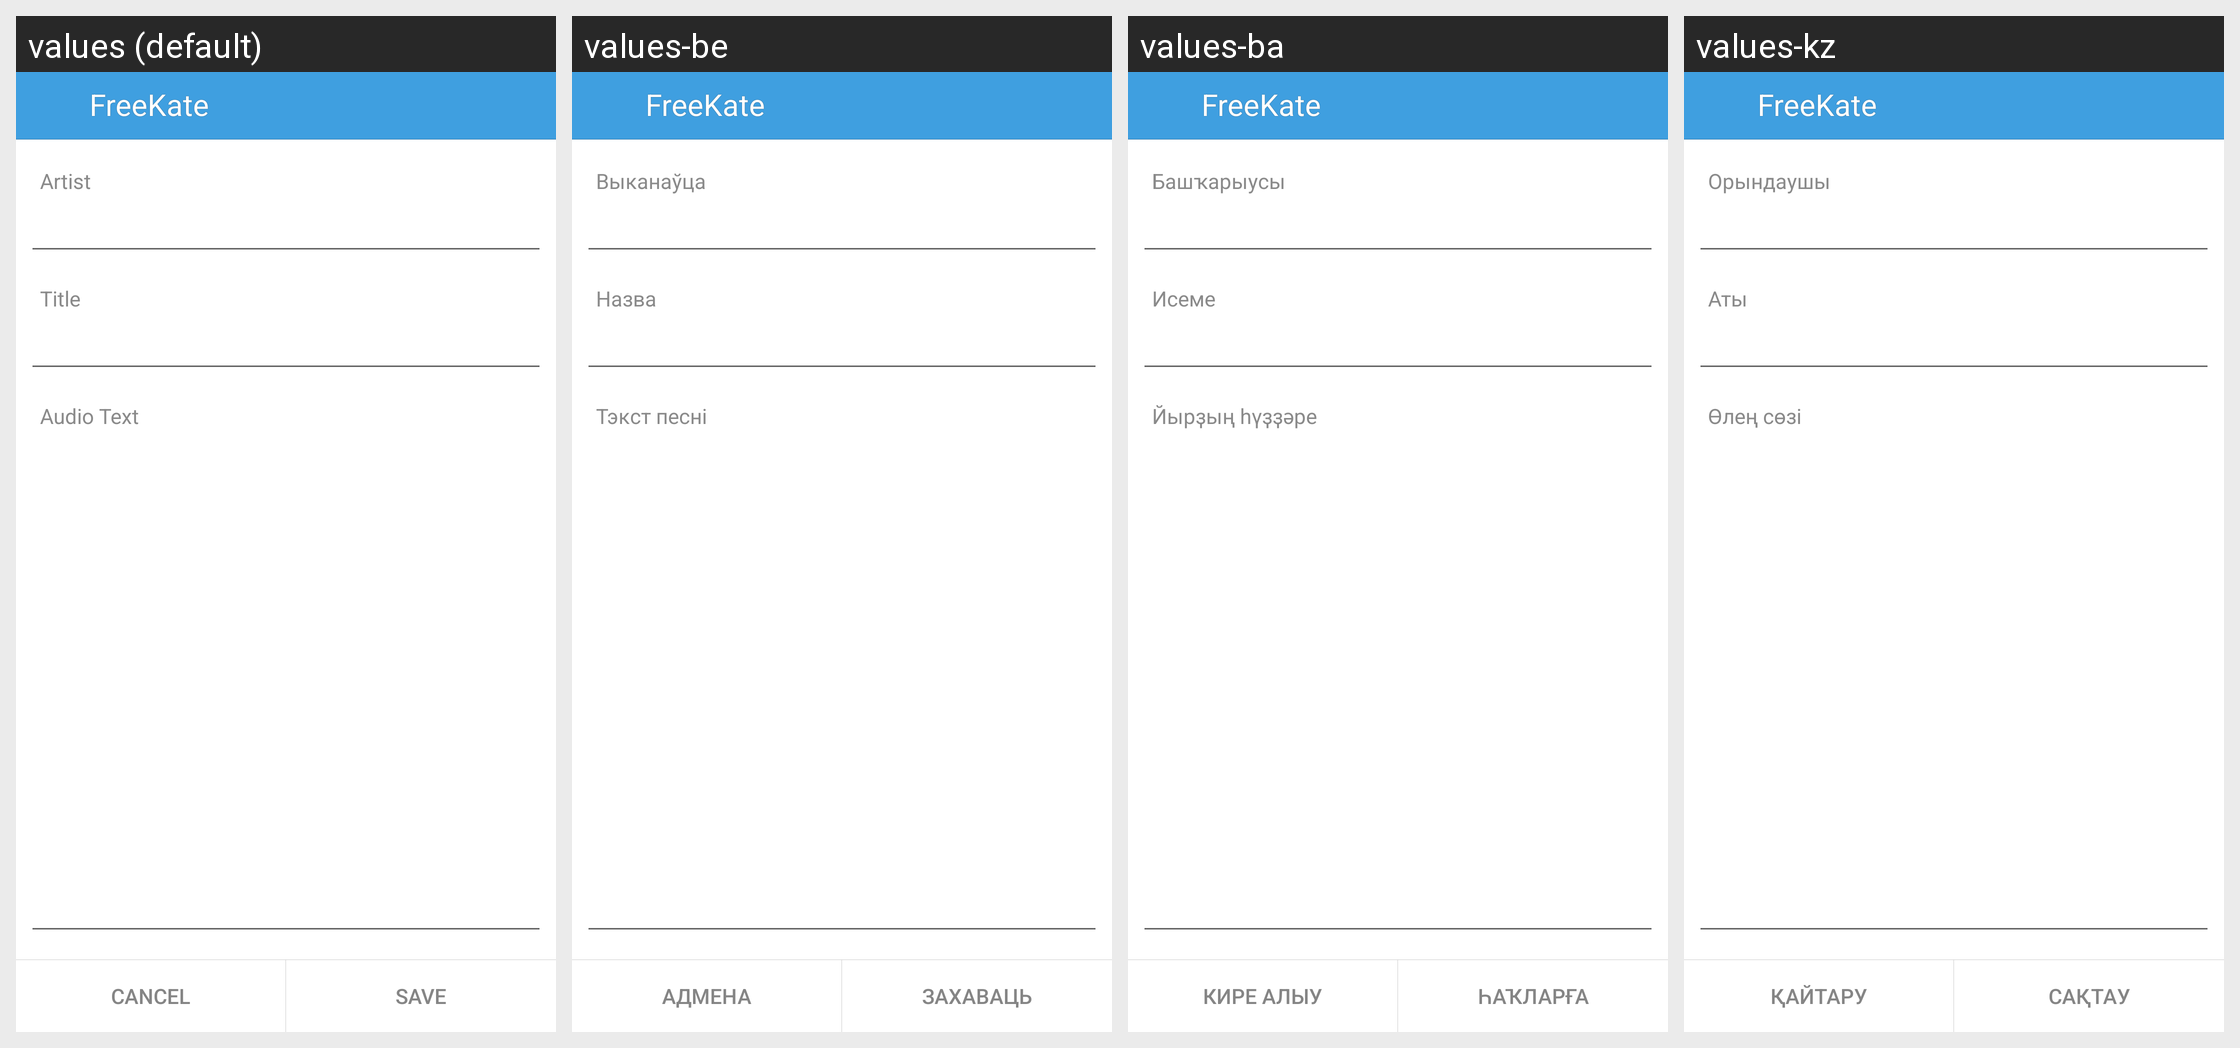

The Android screen above is rendered under several locales of the same app. Produce the string resources it draws, with the default and per-locale values.
Android screen res/layout/edit_audio_layout.xml rendered under 4 locales, left to right: values (default), values-be, values-ba, values-kz. Device: Nexus 5 (rendered at 1080×1920; each locale shown at half size, 540×960, under a caption strip naming it); theme KateLight.
Other locales in the repository, not shown: values-it, values-kk, values-pt, values-ru, values-tr, values-tt, values-uk.
Strings drawn on this screen, with the default value and each locale's value (text and hints the layout hard-codes, and strings that could not be matched under every locale, appear in the picture but are not listed):

label_audio_artist
  values: Artist
  values-be: Выканаўца
  values-ba: Башҡарыусы
  values-kz: Орындаушы

label_audio_title
  values: Title
  values-be: Назва
  values-ba: Исеме
  values-kz: Аты

title_audio_text
  values: Audio Text
  values-be: Тэкст песні
  values-ba: Йырҙың һүҙҙәре
  values-kz: Өлең сөзі

app_name
  values: FreeKate
  values-be: FreeKate  [not translated; the default value is used]
  values-ba: FreeKate  [not translated; the default value is used]
  values-kz: FreeKate  [not translated; the default value is used]

label_cancel
  values: Cancel
  values-be: Адмена
  values-ba: Кире алыу
  values-kz: Қайтару

label_save
  values: Save
  values-be: Захаваць
  values-ba: Һаҡларға
  values-kz: Сақтау
